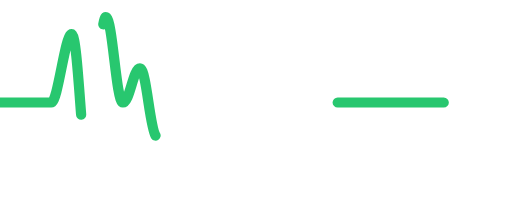
t = 0.00 s
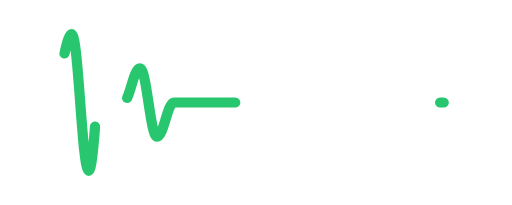
t = 0.50 s
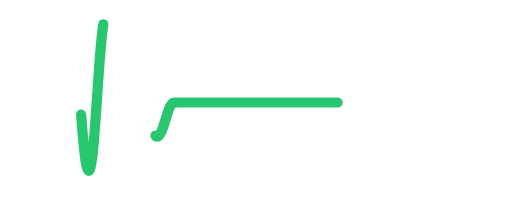
t = 1.00 s
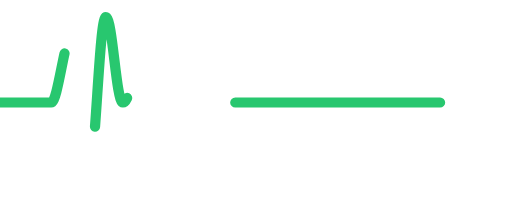
t = 1.50 s

The animated SVG that drew these frames (rendered in a browser with its animation timeline set to each time). Animation: 1 SMIL element (animate=1); one cycle of 2.00 s, repeats indefinitely.

<svg viewBox="0 0 150 60" xmlns="http://www.w3.org/2000/svg" class="w-32 h-[60px]">
  <path
    d="
      M 0,30 
      L 15,30 C 17,30 19,10 21,10 
      C 23,10 24,50 26,50 
      C 28,50 29,5 31,5 
      C 33,5 34,30 36,30 
      C 38,30 39,20 41,20 
      C 43,20 44,40 46,40 
      C 48,40 49,30 51,30 
      L 130,30
    "
    fill="none"
    stroke="#28C76F"
    stroke-width="3"
    stroke-linecap="round"
    stroke-linejoin="round"
    stroke-dasharray="60"
  >
    <animate
      attributeName="stroke-dashoffset"
      values="0;-120"
      dur="2s"
      repeatCount="indefinite"
    />
  </path>
</svg>